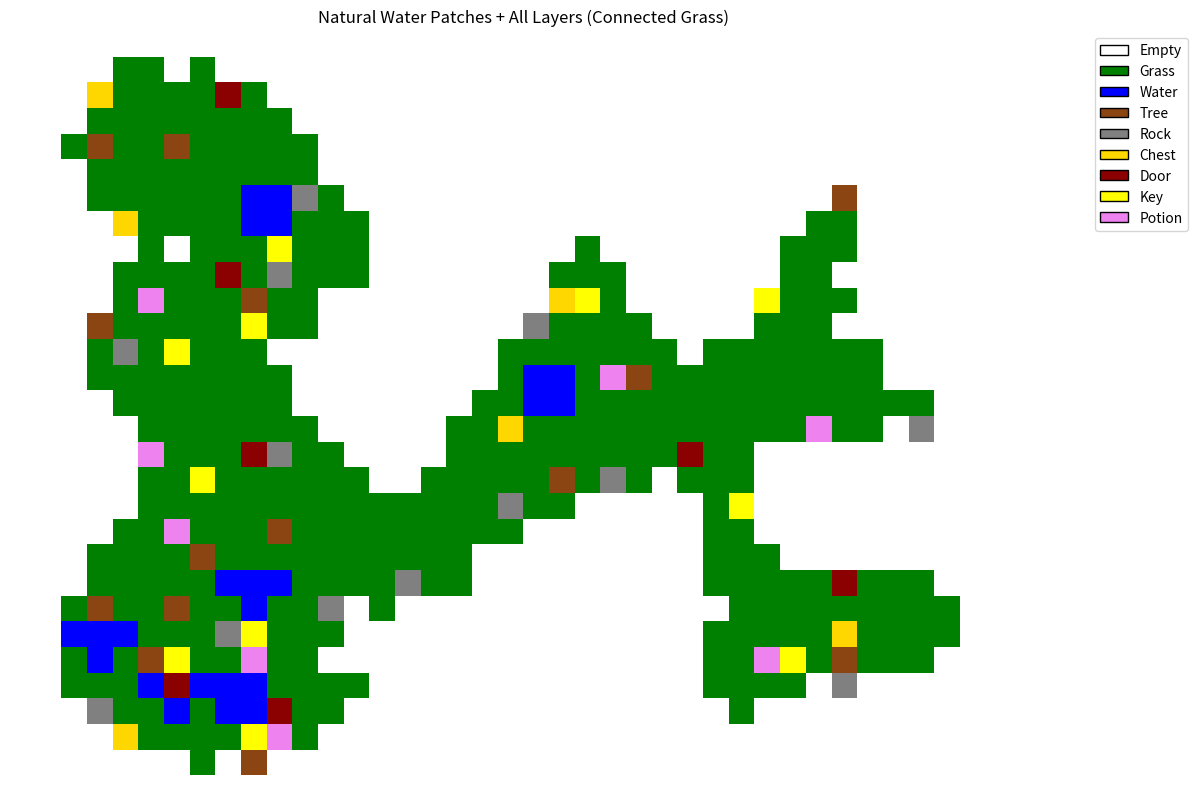

Source code (Python):
import numpy as np
import matplotlib.pyplot as plt
from matplotlib.colors import ListedColormap, BoundaryNorm
from matplotlib.patches import Patch
from collections import deque
import random
import time

# --- SETTINGS ---
USE_FIXED_SEED = False
MAP_WIDTH, MAP_HEIGHT = 40, 30
SEED = 42 if USE_FIXED_SEED else int(time.time())
np.random.seed(SEED)
random.seed(SEED)
print(f"[Seed Mode] Using seed: {SEED}")

# --- TILE DEFINITIONS ---
TILE_EMPTY = 0
TILE_GRASS = 1
TILE_WATER = 2
TILE_TREE = 3
TILE_ROCK = 4
TILE_CHEST = 5
TILE_DOOR = 6
TILE_KEY = 7
TILE_POTION = 8

TILE_LABELS = {
    TILE_EMPTY: "Empty",
    TILE_GRASS: "Grass",
    TILE_WATER: "Water",
    TILE_TREE: "Tree",
    TILE_ROCK: "Rock",
    TILE_CHEST: "Chest",
    TILE_DOOR: "Door",
    TILE_KEY: "Key",
    TILE_POTION: "Potion"
}

# --- UTILS ---
def initialize_terrain(prob=0.6):
    return np.random.choice([TILE_EMPTY, TILE_GRASS], size=(MAP_HEIGHT, MAP_WIDTH), p=[1 - prob, prob])

def smooth_terrain(grid, iterations=4):
    for _ in range(iterations):
        new_grid = grid.copy()
        for x in range(MAP_HEIGHT):
            for y in range(MAP_WIDTH):
                neighbors = sum(
                    0 <= x+dx < MAP_HEIGHT and 0 <= y+dy < MAP_WIDTH and grid[x+dx, y+dy] == TILE_GRASS
                    for dx in [-1, 0, 1] for dy in [-1, 0, 1]
                    if not (dx == 0 and dy == 0)
                )
                new_grid[x, y] = TILE_GRASS if neighbors > 4 else TILE_EMPTY
        grid = new_grid
    return grid

def connect_grass(grid, tile_type=TILE_GRASS, min_width=2):
    def flood_fill(x, y, visited):
        queue = deque([(x, y)])
        region = set()
        visited[x, y] = True
        while queue:
            cx, cy = queue.popleft()
            region.add((cx, cy))
            for dx, dy in [(-1,0),(1,0),(0,-1),(0,1)]:
                nx, ny = cx+dx, cy+dy
                if 0 <= nx < MAP_HEIGHT and 0 <= ny < MAP_WIDTH:
                    if not visited[nx, ny] and grid[nx, ny] == tile_type:
                        visited[nx, ny] = True
                        queue.append((nx, ny))
        return region

    visited = np.zeros_like(grid, dtype=bool)
    regions = []
    for x in range(MAP_HEIGHT):
        for y in range(MAP_WIDTH):
            if grid[x, y] == tile_type and not visited[x, y]:
                regions.append(flood_fill(x, y, visited))

    if not regions:
        return grid

    main = regions[0]
    for region in regions[1:]:
        (x1, y1), (x2, y2) = min(((a, b) for a in main for b in region),
                                 key=lambda p: abs(p[0][0]-p[1][0]) + abs(p[0][1]-p[1][1]))
        for dx in range(min_width):
            for y in range(min(y1, y2), max(y1, y2)+1):
                grid[min(x1 + dx, MAP_HEIGHT-1), y] = tile_type
            for x in range(min(x1, x2), max(x1, x2)+1):
                grid[x, min(y2 + dx, MAP_WIDTH-1)] = tile_type
        main.update(region)
    return grid

# --- COHERENT WATER PATCHES ---
def generate_water_overlay(terrain, patch_prob=0.03):
    water = np.zeros_like(terrain)
    patch_shapes = [
        [(0,0), (0,1), (1,0), (1,1)],  # 2x2 block
        [(0,0), (0,1), (0,2), (1,1)],  # cross 3x3 center
        [(0,0), (0,1), (1,0), (1,1), (2,1)]  # L-shaped 3x3
    ]
    for x in range(MAP_HEIGHT - 2):
        for y in range(MAP_WIDTH - 2):
            if terrain[x, y] == TILE_GRASS and random.random() < patch_prob:
                shape = random.choice(patch_shapes)
                can_place = all(
                    0 <= x+dx < MAP_HEIGHT and 0 <= y+dy < MAP_WIDTH and
                    terrain[x+dx, y+dy] == TILE_GRASS and water[x+dx, y+dy] == 0
                    for dx, dy in shape
                )
                if can_place:
                    for dx, dy in shape:
                        water[x+dx, y+dy] = TILE_WATER
    return water

# --- OBJECT HELPERS ---
def is_too_dense(layer, x, y, tile_type, radius):
    for dx in range(-radius, radius+1):
        for dy in range(-radius, radius+1):
            if abs(dx)+abs(dy) > radius: continue
            nx, ny = x+dx, y+dy
            if 0 <= nx < MAP_HEIGHT and 0 <= ny < MAP_WIDTH:
                if layer[nx, ny] == tile_type:
                    return True
    return False

def is_far_enough(grid, x, y, obj, min_dist):
    for dx in range(-min_dist, min_dist + 1):
        for dy in range(-min_dist, min_dist + 1):
            if abs(dx) + abs(dy) > min_dist: continue
            nx, ny = x + dx, y + dy
            if 0 <= nx < grid.shape[0] and 0 <= ny < grid.shape[1]:
                if grid[nx, ny] == obj:
                    return False
    return True

# --- SCENE + INTERACTIVE LAYERS ---
def generate_scene_layer(terrain, water):
    layer = np.full_like(terrain, TILE_EMPTY)
    for x in range(MAP_HEIGHT):
        for y in range(MAP_WIDTH):
            if terrain[x, y] == TILE_GRASS and water[x, y] != TILE_WATER:
                r = random.random()
                if r < 0.05 and not is_too_dense(layer, x, y, TILE_TREE, 2):
                    layer[x, y] = TILE_TREE
                elif r < 0.08 and not is_too_dense(layer, x, y, TILE_ROCK, 2):
                    layer[x, y] = TILE_ROCK
    return layer

def generate_interactive_layer(terrain, scene):
    layer = np.full_like(terrain, TILE_EMPTY)
    object_probs = {
        TILE_CHEST: 0.02,
        TILE_DOOR: 0.015,
        TILE_KEY: 0.015,
        TILE_POTION: 0.02
    }
    for x in range(MAP_HEIGHT):
        for y in range(MAP_WIDTH):
            if terrain[x, y] == TILE_GRASS and scene[x, y] == TILE_EMPTY:
                r = random.random()
                cumulative = 0
                for obj, prob in object_probs.items():
                    cumulative += prob
                    if r < cumulative and is_far_enough(layer, x, y, obj, 3):
                        layer[x, y] = obj
                        break
    return layer

# --- PIPELINE EXECUTION ---
terrain = initialize_terrain()
terrain = smooth_terrain(terrain)
terrain = connect_grass(terrain)

water = generate_water_overlay(terrain)
scene = generate_scene_layer(terrain, water)
interactives = generate_interactive_layer(terrain, scene)

# --- COMBINE FOR DISPLAY ---
final = np.where(interactives != TILE_EMPTY, interactives,
         np.where(scene != TILE_EMPTY, scene,
         np.where(water == TILE_WATER, TILE_WATER, terrain)))

# --- VISUALIZATION ---
cmap = ListedColormap([
    "white",       # 0
    "green",       # 1
    "blue",        # 2
    "saddlebrown", # 3
    "gray",        # 4
    "gold",        # 5
    "darkred",     # 6
    "yellow",      # 7
    "violet"       # 8
])
bounds = list(range(len(TILE_LABELS)+1))
norm = BoundaryNorm(bounds, cmap.N)

plt.figure(figsize=(12, 9))
plt.imshow(final, cmap=cmap, norm=norm)
plt.title("Natural Water Patches + All Layers (Connected Grass)")
plt.axis("off")
legend_elements = [Patch(facecolor=cmap(i), edgecolor='black', label=TILE_LABELS[i]) for i in TILE_LABELS]
plt.legend(handles=legend_elements, bbox_to_anchor=(1.05, 1), loc='upper left')
plt.tight_layout()
plt.show()
